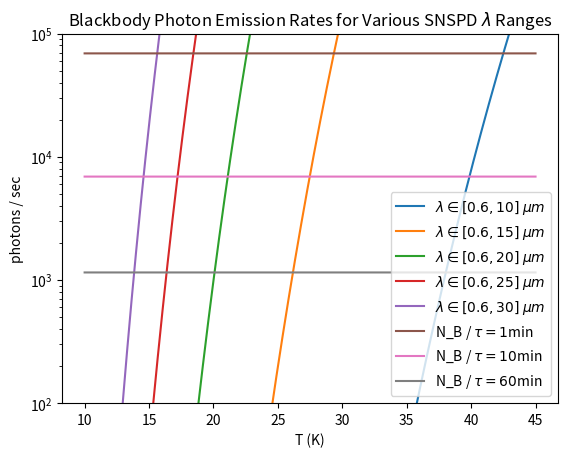

The matplotlib source for this figure:
import numpy as np
import matplotlib.pyplot as plt

# Physical Constants
k = 1.380649e-23 #J/K
h = 6.62607015e-34 #Js
c = 2.99794458e8 #m/s

absorberRadius = (0.6 * 200) / 1000
absorberArea = np.pi * (absorberRadius ** 2)

dLambda = 0.01
lamRange10 = np.arange(0.6, 10, dLambda) * 10**-6
lamRange15 = np.arange(0.6, 15, dLambda) * 10**-6
lamRange20 = np.arange(0.6, 20, dLambda) * 10**-6
lamRange25 = np.arange(0.6, 25, dLambda) * 10**-6
lamRange30 = np.arange(0.6, 30, dLambda) * 10**-6

TRange = np.arange(10, 45, 0.01)
integrationTime = 60 * 60

n_lam10 = {T : np.sum((8 * np.pi / np.power(lamRange10, 4)) / (np.exp((h * c) / (lamRange10 * k * T)) - 1)) * absorberArea * dLambda  for T in TRange}
n_lam15 = {T : np.sum((8 * np.pi / np.power(lamRange15, 4)) / (np.exp((h * c) / (lamRange15 * k * T)) - 1)) * absorberArea * dLambda  for T in TRange}
n_lam20 = {T : np.sum((8 * np.pi / np.power(lamRange20, 4)) / (np.exp((h * c) / (lamRange20 * k * T)) - 1)) * absorberArea * dLambda  for T in TRange}
n_lam25 = {T : np.sum((8 * np.pi / np.power(lamRange25, 4)) / (np.exp((h * c) / (lamRange25 * k * T)) - 1)) * absorberArea * dLambda  for T in TRange}
n_lam30 = {T : np.sum((8 * np.pi / np.power(lamRange30, 4)) / (np.exp((h * c) / (lamRange30 * k * T)) - 1)) * absorberArea * dLambda  for T in TRange}


sorted10 = sorted(n_lam10.items())   
T10, n10 = zip(*sorted10)

sorted15 = sorted(n_lam15.items())   
T15, n15 = zip(*sorted15)

sorted20 = sorted(n_lam20.items())   
T20, n20 = zip(*sorted20)

sorted25 = sorted(n_lam25.items())   
T25, n25 = zip(*sorted25)

sorted30 = sorted(n_lam30.items())   
T30, n30 = zip(*sorted30)

plt.plot(T10, n10, label = r'$\lambda \in [0.6, 10]$ $\mu m$')

plt.plot(T15, n15, label = r'$\lambda \in [0.6, 15]$ $\mu m$')

plt.plot(T20, n20, label = r'$\lambda \in [0.6, 20]$ $\mu m$')

plt.plot(T25, n25, label = r'$\lambda \in [0.6, 25]$ $\mu m$')

plt.plot(T30, n30, label = r'$\lambda \in [0.6, 30]$ $\mu m$')

plt.plot(T30, ((5 * (1.4e-6) / ((1.3e-6)**2)) * np.ones_like(n30)) / (1 * 60), label = r'N_B / $\tau = 1$min')

plt.plot(T30, ((5 * (1.4e-6) / ((1.3e-6)**2)) * np.ones_like(n30)) / (10 * 60), label = r'N_B / $\tau = 10$min')

plt.plot(T30, ((5 * (1.4e-6) / ((1.3e-6)**2)) * np.ones_like(n30)) / (60 * 60), label = r'N_B / $\tau = 60$min')

plt.xlabel('T (K)')
plt.ylabel('photons / sec')
plt.ylim(10**2, 10**5)
plt.title(r'Blackbody Photon Emission Rates for Various SNSPD $\lambda$ Ranges')
plt.yscale('log')
plt.legend()
plt.savefig('blackbody-rates-20um.png')
